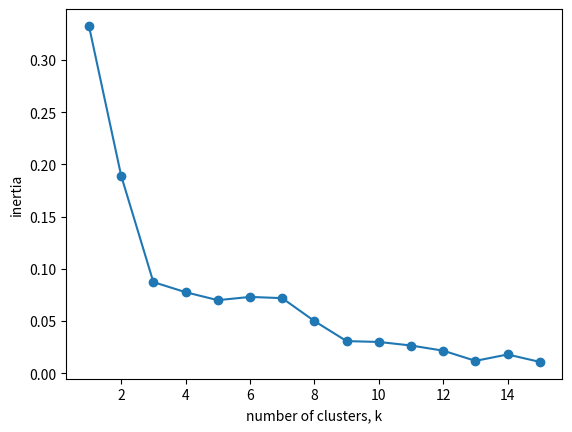

Reproduce this figure in Python.
# import mpl
import matplotlib.pyplot as plt
import math
data = [
    [0.14, 0.14, 0.28, 0.44],
    [0.22, 0.1,  0.45, 0.33],
    [0.1,  0.19, 0.25, 0.4 ],
    [0.02, 0.08, 0.43, 0.45],
    [0.16, 0.08, 0.35, 0.3 ],
    [0.14, 0.17, 0.31, 0.38],
    [0.05, 0.14, 0.35, 0.5 ],
    [0.1,  0.21, 0.28, 0.44],
    [0.04, 0.08, 0.35, 0.47],
    [0.11, 0.13, 0.28, 0.45],
    [0.0,  0.07, 0.34, 0.65],
    [0.2,  0.05, 0.4,  0.37],
    [0.12, 0.15, 0.33, 0.45],
    [0.25, 0.1,  0.3,  0.35],
    [0.0,  0.1,  0.4,  0.5 ],
    [0.15, 0.2,  0.3,  0.37],
    [0.0,  0.13, 0.4,  0.49],
    [0.22, 0.07, 0.4,  0.38],
    [0.2,  0.18, 0.3,  0.4 ]
]
# data = [
#     [0, 0.8],
#     [-0.5,1],
#     [0.5,1],
#     [-1000,1],
#     [-999,0.5]
# ]

# data = [
#     [0, 1000],
#     [-0.5,1000],
#     [0.5,1000],

#     [-1000,1],
#     [-999,0.5],

#     [1000, 0.5],
#     [1001, -100]
# ]

def center(pts):
    dim = len(pts[0])
    ctr = [0]*dim
    for param_num in range(dim):
        sum = 0
        for pt in pts:
            sum += pt[param_num]
        ctr[param_num] = sum / len(pts)
    return ctr

def dist(pt1, pt2):
    diff = [0]*len(pt1)
    for i in range(len(diff)):
        diff[i] = pt1[i] - pt2[i]
    
    d_squared = 0
    for val in diff:
        d_squared += val**2

    return math.sqrt(d_squared)

def get_cluster_pts(k, pts):
    cluster_pts = []
    for i in range(k):
        cluster_pts.append([])

    for pt in pts:
        cluster_pts[pt[0]].append(pt[1:])
    return cluster_pts

def k_means(k, pts):
    labeled = []
    for i in range(len(pts)):
        labeled_pt = [(i % k)]
        labeled_pt.extend(pts[i])
        labeled.append(labeled_pt)
    # print(labeled)
    cluster_pts = get_cluster_pts(k, labeled)
    
    centers = []
    for cluster in cluster_pts:
        centers.append(center(cluster))
    
    prev_cluster_nums = []
    while(1):
        # print("CTRS:", centers)
        # print("\n")
        # for c in cluster_pts:
        #     print(c)
        # print("\n")
        

        cluster_nums = [] # Check if labels are changing
        for pt in labeled:
            cluster_nums.append(pt[0])
        if cluster_nums == prev_cluster_nums:
            break
        else:
            prev_cluster_nums = cluster_nums

        centers = [] # Update centers
        cluster_pts = get_cluster_pts(k, labeled)
        for cluster in cluster_pts:
            if cluster == []:
                continue
            centers.append(center(cluster))

        for i in range(len(labeled)): # Find nearest center for each point
            pt = labeled[i][1:]

            min_cluster = 0
            min_dist = dist(pt, centers[0])
            for j in range(len(centers)):
                ctr = centers[j]
                distance_to_ctr = dist(ctr, pt)
                if distance_to_ctr < min_dist:
                    min_cluster = j
                    min_dist = distance_to_ctr
            labeled[i][0] = min_cluster
    cpts = get_cluster_pts(k, labeled)
    for c in cpts:
        print(c)
        print("\n")
    return cpts



k_means(3, data)

ks = range(1, 16)
inertias = []
for k in ks:
    clusters = k_means(k, data)
    inertia = 0
    for i in range(len(clusters)):
        for pt in clusters[i]:
            inertia += dist(pt, center(clusters[i]))**2
    inertias.append(inertia)
# plot inertias vs ks
plt.plot(ks, inertias, '-o')
plt.xlabel('number of clusters, k')
plt.ylabel('inertia')
plt.show()